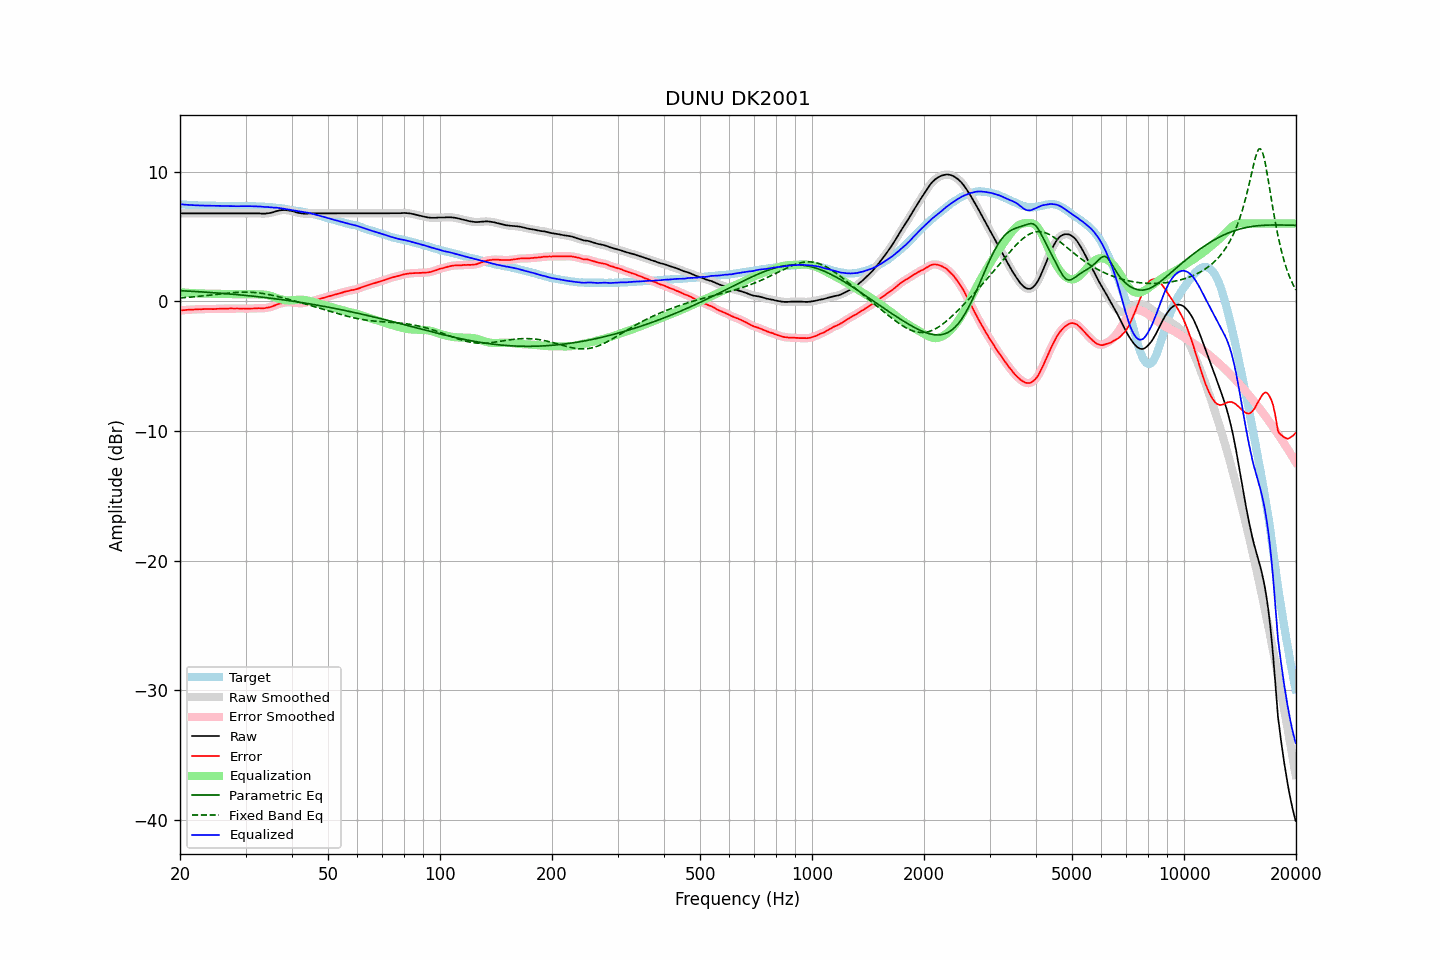

Values plotted in this chart, from the file beside it:
frequency, raw, error, smoothed, error_smoothed, equalization, parametric_eq, fixed_band_eq, equalized_raw, equalized_smoothed, target
20.00, 6.79, -0.71, 6.79, -0.71, 0.71, 0.82, 0.26, 7.49, 7.49, 7.50
20.20, 6.79, -0.69, 6.79, -0.70, 0.69, 0.82, 0.27, 7.48, 7.48, 7.48
20.40, 6.79, -0.68, 6.79, -0.68, 0.68, 0.81, 0.28, 7.47, 7.47, 7.47
20.61, 6.79, -0.68, 6.79, -0.67, 0.67, 0.80, 0.29, 7.46, 7.46, 7.47
20.81, 6.79, -0.66, 6.79, -0.66, 0.66, 0.80, 0.30, 7.45, 7.45, 7.45
21.02, 6.79, -0.65, 6.79, -0.65, 0.65, 0.79, 0.31, 7.44, 7.44, 7.44
21.23, 6.79, -0.64, 6.79, -0.64, 0.65, 0.78, 0.32, 7.43, 7.43, 7.43
21.44, 6.79, -0.65, 6.79, -0.64, 0.64, 0.78, 0.33, 7.43, 7.43, 7.43
21.66, 6.79, -0.64, 6.79, -0.64, 0.63, 0.77, 0.34, 7.42, 7.42, 7.42
21.87, 6.79, -0.63, 6.79, -0.63, 0.63, 0.76, 0.35, 7.41, 7.41, 7.41
22.09, 6.79, -0.62, 6.79, -0.62, 0.62, 0.76, 0.37, 7.41, 7.41, 7.40
22.31, 6.79, -0.62, 6.79, -0.61, 0.62, 0.75, 0.38, 7.40, 7.40, 7.40
22.54, 6.79, -0.61, 6.79, -0.61, 0.61, 0.74, 0.39, 7.40, 7.40, 7.39
22.76, 6.79, -0.61, 6.79, -0.61, 0.60, 0.73, 0.40, 7.39, 7.39, 7.40
22.99, 6.79, -0.60, 6.79, -0.60, 0.60, 0.72, 0.42, 7.39, 7.39, 7.39
23.22, 6.79, -0.59, 6.79, -0.60, 0.60, 0.72, 0.43, 7.38, 7.38, 7.38
23.45, 6.79, -0.59, 6.79, -0.59, 0.60, 0.71, 0.44, 7.38, 7.38, 7.38
23.69, 6.79, -0.59, 6.79, -0.59, 0.60, 0.70, 0.46, 7.38, 7.38, 7.38
23.92, 6.79, -0.59, 6.79, -0.59, 0.59, 0.69, 0.47, 7.38, 7.38, 7.38
24.16, 6.79, -0.59, 6.79, -0.59, 0.59, 0.68, 0.48, 7.38, 7.38, 7.38
24.40, 6.79, -0.60, 6.79, -0.60, 0.59, 0.67, 0.50, 7.38, 7.38, 7.39
24.65, 6.79, -0.60, 6.79, -0.59, 0.59, 0.66, 0.51, 7.37, 7.37, 7.38
24.89, 6.79, -0.59, 6.79, -0.59, 0.58, 0.66, 0.53, 7.37, 7.37, 7.37
25.14, 6.79, -0.58, 6.79, -0.58, 0.58, 0.65, 0.54, 7.37, 7.37, 7.36
25.39, 6.79, -0.57, 6.79, -0.57, 0.58, 0.64, 0.56, 7.36, 7.36, 7.36
25.65, 6.79, -0.56, 6.79, -0.57, 0.57, 0.63, 0.57, 7.36, 7.36, 7.35
25.91, 6.79, -0.56, 6.79, -0.57, 0.57, 0.62, 0.58, 7.35, 7.35, 7.35
26.16, 6.79, -0.57, 6.79, -0.56, 0.56, 0.61, 0.60, 7.35, 7.35, 7.36
26.43, 6.79, -0.56, 6.79, -0.56, 0.56, 0.60, 0.61, 7.35, 7.35, 7.35
26.69, 6.79, -0.56, 6.79, -0.56, 0.56, 0.59, 0.62, 7.34, 7.34, 7.35
26.96, 6.79, -0.56, 6.79, -0.55, 0.56, 0.58, 0.64, 7.34, 7.34, 7.35
27.23, 6.79, -0.55, 6.79, -0.55, 0.55, 0.57, 0.65, 7.34, 7.34, 7.33
27.50, 6.79, -0.55, 6.79, -0.55, 0.55, 0.56, 0.66, 7.34, 7.34, 7.33
27.77, 6.79, -0.55, 6.79, -0.55, 0.55, 0.55, 0.67, 7.34, 7.34, 7.34
28.05, 6.79, -0.55, 6.79, -0.55, 0.55, 0.54, 0.68, 7.34, 7.34, 7.34
28.33, 6.79, -0.55, 6.79, -0.55, 0.55, 0.52, 0.69, 7.34, 7.34, 7.34
28.62, 6.79, -0.55, 6.79, -0.55, 0.55, 0.51, 0.70, 7.34, 7.34, 7.34
28.90, 6.79, -0.56, 6.79, -0.55, 0.55, 0.50, 0.70, 7.34, 7.34, 7.35
29.19, 6.79, -0.56, 6.79, -0.55, 0.56, 0.49, 0.71, 7.34, 7.34, 7.34
29.48, 6.79, -0.55, 6.79, -0.56, 0.56, 0.48, 0.71, 7.35, 7.35, 7.34
29.78, 6.79, -0.55, 6.79, -0.56, 0.56, 0.47, 0.71, 7.35, 7.35, 7.34
30.08, 6.79, -0.57, 6.79, -0.56, 0.56, 0.45, 0.71, 7.35, 7.35, 7.36
30.38, 6.79, -0.56, 6.79, -0.56, 0.56, 0.44, 0.71, 7.35, 7.35, 7.35
30.68, 6.79, -0.56, 6.79, -0.56, 0.56, 0.43, 0.71, 7.34, 7.34, 7.34
30.99, 6.79, -0.56, 6.79, -0.56, 0.55, 0.42, 0.70, 7.34, 7.34, 7.34
31.30, 6.79, -0.55, 6.79, -0.55, 0.55, 0.40, 0.69, 7.34, 7.34, 7.34
31.61, 6.79, -0.55, 6.79, -0.55, 0.55, 0.39, 0.69, 7.33, 7.33, 7.34
31.93, 6.79, -0.54, 6.79, -0.54, 0.54, 0.38, 0.67, 7.33, 7.33, 7.33
32.24, 6.79, -0.54, 6.79, -0.53, 0.54, 0.36, 0.66, 7.33, 7.33, 7.32
32.57, 6.79, -0.52, 6.78, -0.53, 0.54, 0.35, 0.65, 7.33, 7.32, 7.31
32.89, 6.78, -0.53, 6.78, -0.53, 0.54, 0.34, 0.63, 7.31, 7.31, 7.31
33.22, 6.77, -0.54, 6.77, -0.54, 0.53, 0.32, 0.61, 7.30, 7.30, 7.31
33.55, 6.77, -0.54, 6.77, -0.53, 0.52, 0.31, 0.60, 7.29, 7.29, 7.30
33.89, 6.77, -0.52, 6.77, -0.52, 0.51, 0.29, 0.58, 7.28, 7.28, 7.29
34.23, 6.79, -0.49, 6.78, -0.50, 0.50, 0.28, 0.55, 7.28, 7.28, 7.28
34.57, 6.80, -0.48, 6.80, -0.47, 0.47, 0.26, 0.53, 7.27, 7.27, 7.27
34.92, 6.82, -0.44, 6.82, -0.45, 0.44, 0.25, 0.51, 7.25, 7.26, 7.26
35.27, 6.85, -0.42, 6.84, -0.41, 0.40, 0.23, 0.48, 7.25, 7.24, 7.27
35.62, 6.88, -0.36, 6.88, -0.36, 0.36, 0.22, 0.45, 7.23, 7.24, 7.23
35.97, 6.92, -0.31, 6.92, -0.31, 0.31, 0.20, 0.43, 7.23, 7.23, 7.23
... 635 more rows
